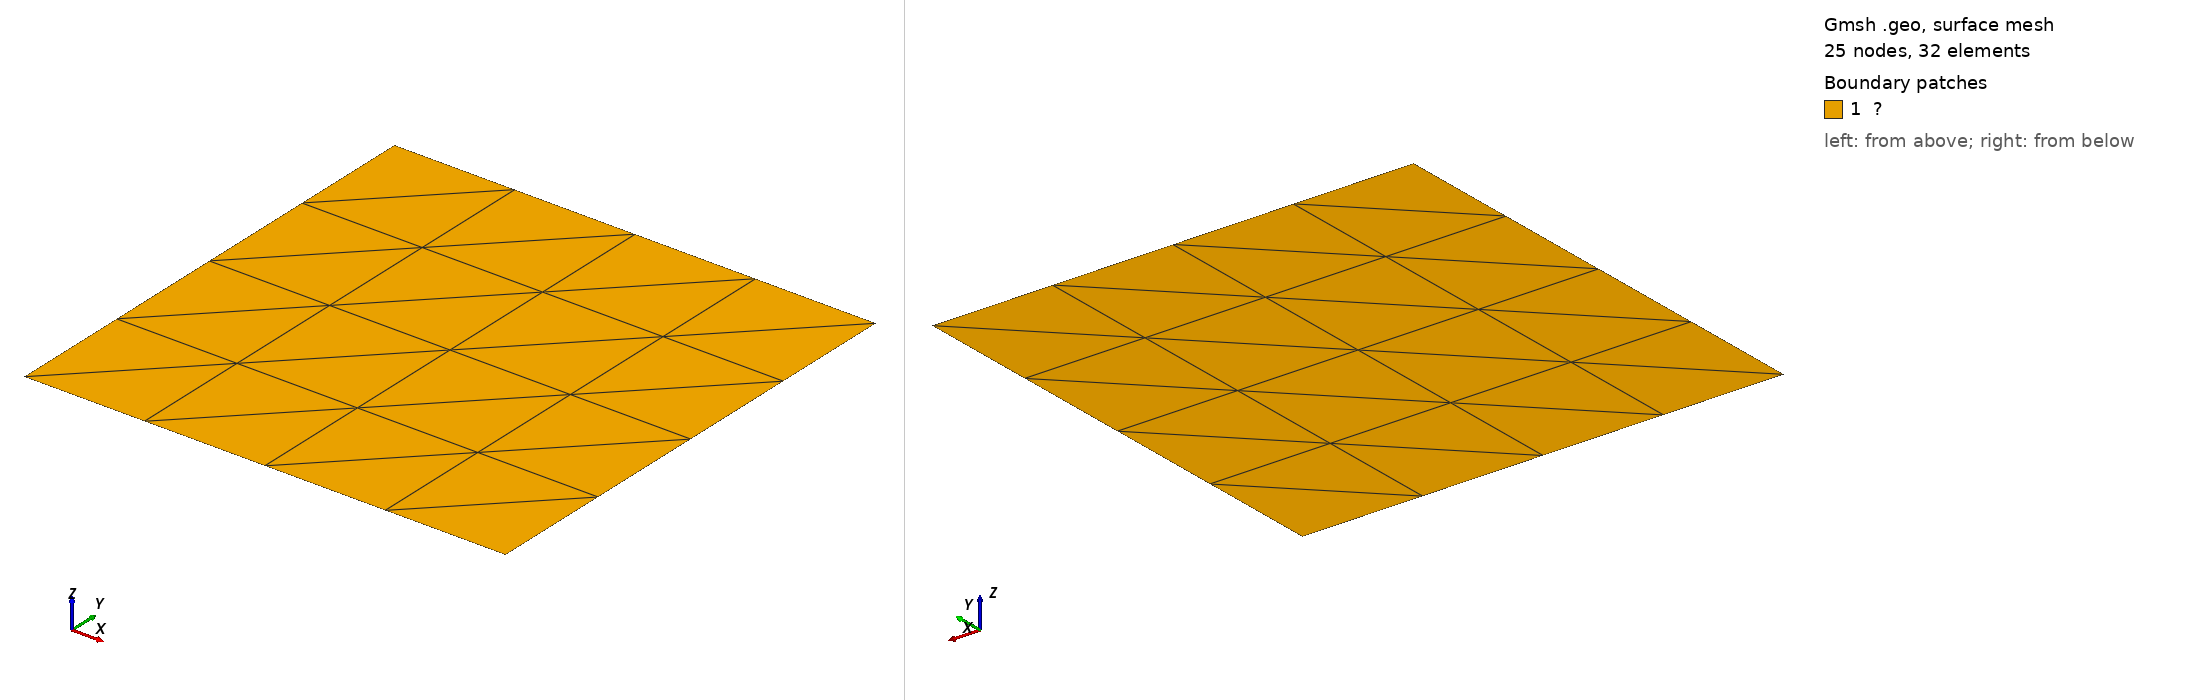

Gmsh geometry script, surface-meshed: 25 nodes, 32 surface elements. Boundary patches (legend numbers): 1 ?. Left view from above one corner, right view from below the opposite corner. Legend entries are the model's physical surfaces. The drawing asked Gmsh for element sizes between 1% and 20% of the model's largest extent; the script's own settings can give other sizes.

=== square.geo (drawn) ===
// square.geo - Gmsh geometry for a square mesh

// Define square corner points (side length = 1)
lc = 1.0;
Point(1) = {0, 0, 0, lc};
Point(2) = {4, 0, 0, lc};
Point(3) = {4, 4, 0, lc};
Point(4) = {0, 4, 0, lc};

// Define lines between points
Line(1) = {1, 2};
Line(2) = {2, 3};
Line(3) = {3, 4};
Line(4) = {4, 1};

// Create curve loop and surface
Curve Loop(1) = {1, 2, 3, 4};
Plane Surface(1) = {1};
Transfinite Curve {1, 3} = 5;
Transfinite Curve {2, 4} = 5;
Transfinite Surface {1} Right;

// Define physical groups for the surface
Physical Surface("Ω") = {1};
Physical Curve("Γ¹") = {1};
Physical Curve("Γ²") = {2};
Physical Curve("Γ³") = {3};
Physical Curve("Γ⁴") = {4};

// Mesh settings (optional)
// SetOrder = 2;
// Mesh.Algorithm = 1; 
// Use frontal algorithm

// To generate the mesh, run: gmsh square.geo -2

Mesh.Algorithm = 2;
Mesh.MshFileVersion = 2;
Mesh.SecondOrderIncomplete = 1;
Mesh 2;

//RefineMesh;
